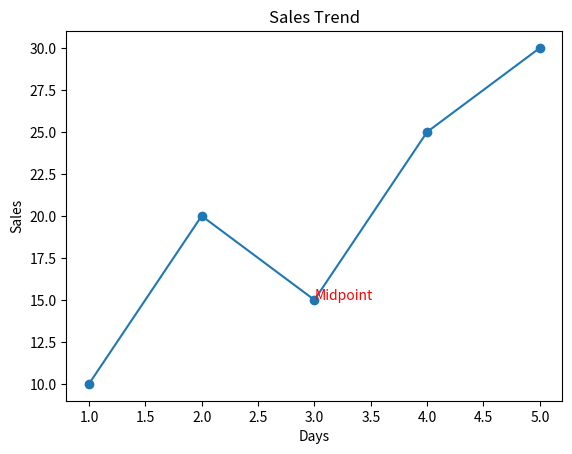

Python code for this plot:
import matplotlib.pyplot as plt

x = [1, 2, 3, 4, 5]
y = [10, 20, 15, 25, 30]

plt.plot(x, y, marker="o")

plt.title("Sales Trend")
plt.xlabel("Days")
plt.ylabel("Sales")

plt.text(3, 15, "Midpoint", fontsize=10, color="red")

plt.show()